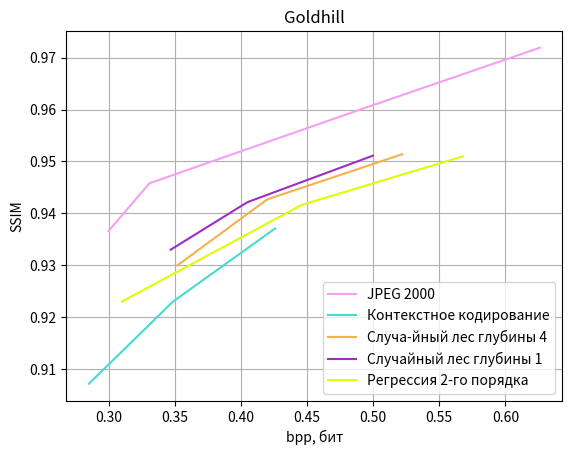

The matplotlib source for this figure:
from matplotlib import pyplot as plt
import numpy as np

CB91_Blue = '#2CBDFE'
CB91_Purple = '#9D2EC5'
CB91_Green = '#47DBCD'
CB91_Pink = '#F3A0F2'
CB91_Violet = '#ddff00'
CB91_Amber = '#F5B14C'

color_list = [CB91_Blue, CB91_Pink, CB91_Green, CB91_Amber,
              CB91_Purple, CB91_Violet]
plt.rcParams['axes.prop_cycle'] = plt.cycler(color=color_list)


# jpeg 2000
y = [0.9719, 0.9605, 0.9458, 0.9366]
x = [0.626, 0.496, 0.331, 0.3]
plt.plot(x, y, label='JPEG 2000', color=color_list[1])


# Контекстное кодирование
y = [0.9370881941923014, 0.9230100282773448, 0.9071927870748598]
x = [0.425933837890625, 0.348724365234375, 0.28521728515625]
plt.plot(x, y, label='Контекстное кодирование', color=color_list[2])

# Лес
y = [0.95139118, 0.9427002317058052, 0.9299762086638544]
x = [0.522, 0.42, 0.352]
plt.plot(x, y,  label='Случа-йный лес глубины 4', color=color_list[3])

# Пни
y = [0.95111775, 0.9421595120332129, 0.9330090685162458]
x = [0.4999, 0.405, 0.347]
plt.plot(x, y, label='Случайный лес глубины 1', color=color_list[4])

# регрессия
y = [0.95099676, 0.941631458835123, 0.9230100282773448]
x = [0.5680, 0.446, 0.31]
plt.plot(x, y, label='Регрессия 2-го порядка', color=color_list[5])

plt.title('Goldhill')
plt.grid(visible=True)
plt.legend()
plt.xlabel('bpp, бит')
plt.ylabel('SSIM')
plt.show()
